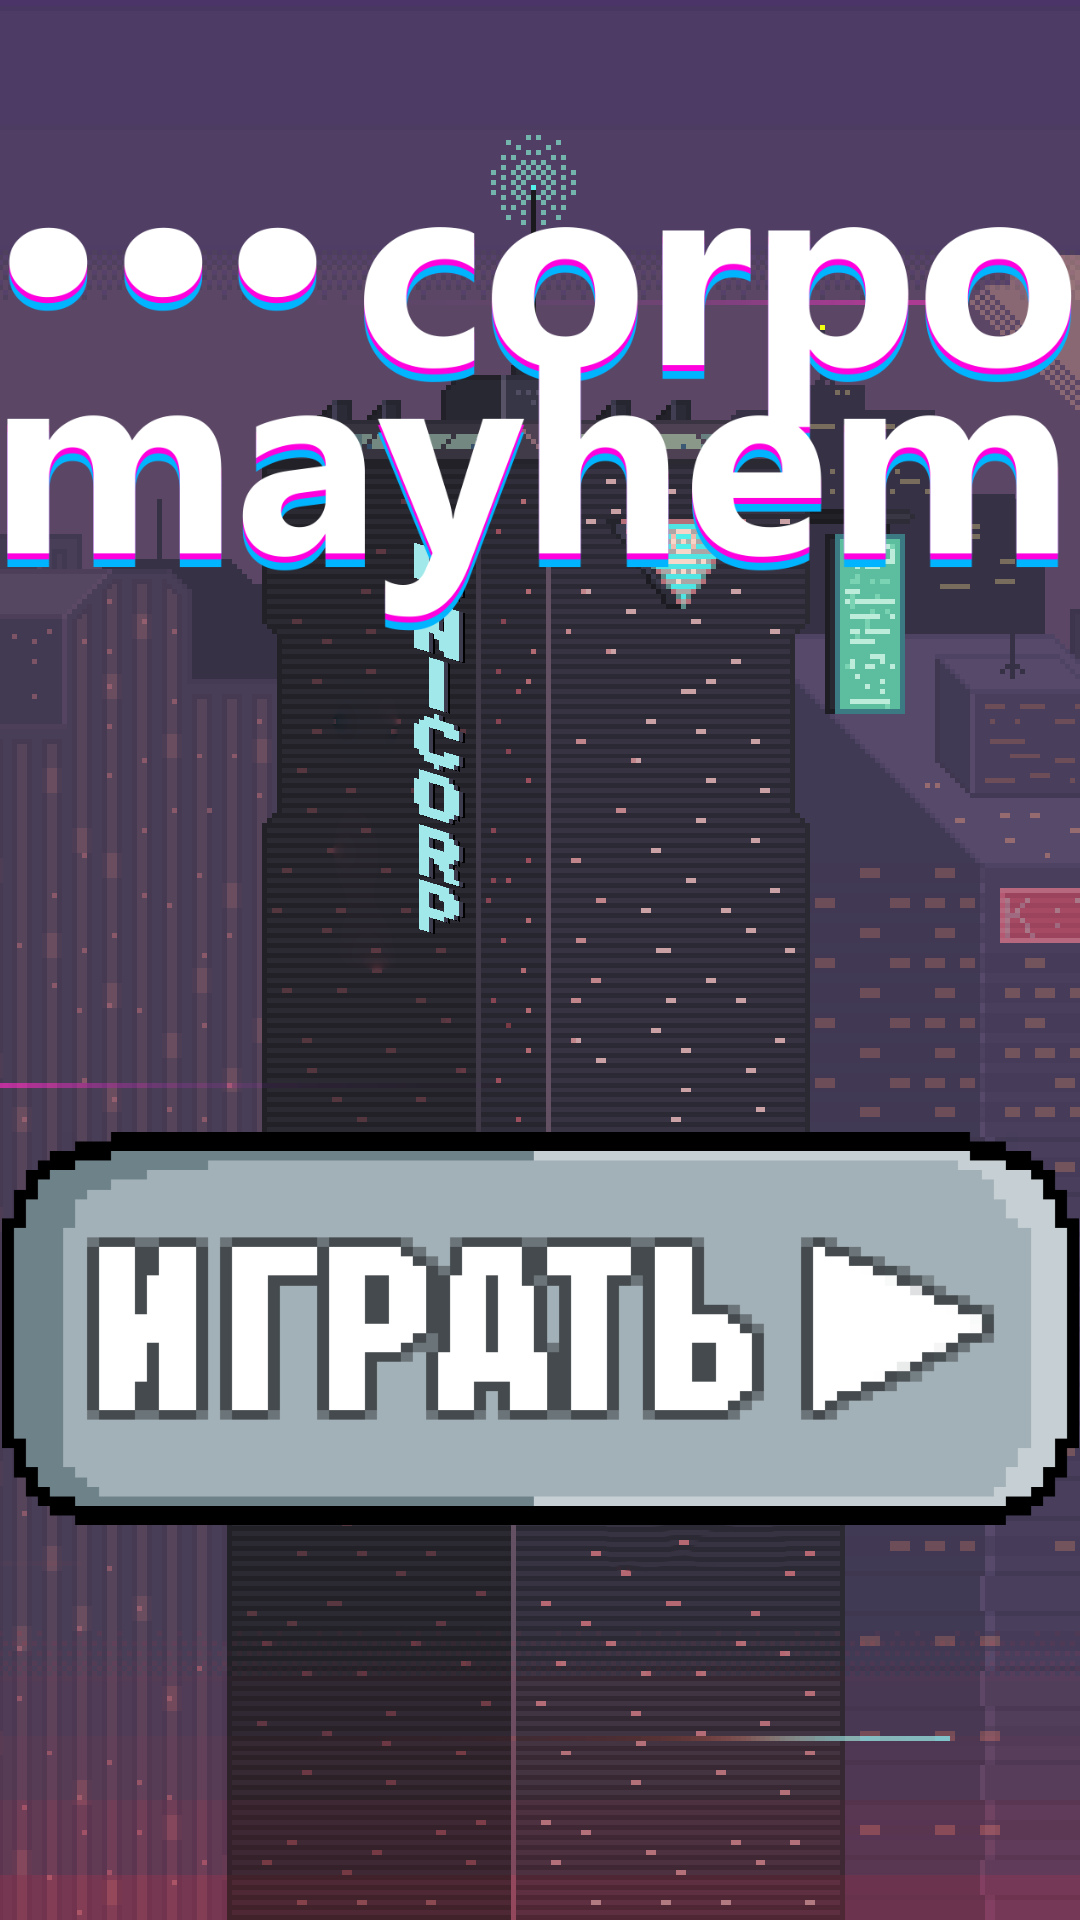

Write the Android layout XML for this screen, with the resource values it uses.
<!-- AndroidManifest.xml: application theme Theme.S -->
<!-- res/layout/activity_main.xml -->
<?xml version="1.0" encoding="utf-8"?>
<androidx.constraintlayout.widget.ConstraintLayout xmlns:android="http://schemas.android.com/apk/res/android"
    xmlns:app="http://schemas.android.com/apk/res-auto"
    xmlns:tools="http://schemas.android.com/tools"
    android:layout_width="match_parent"
    android:layout_height="match_parent"
    android:background="@drawable/mmbackground"
    tools:context=".MainActivity">

    <ImageButton
        android:id="@+id/imageButton"
        android:layout_width="359dp"
        android:layout_height="131dp"
        android:background="@drawable/playbutton"
        android:scaleType="fitXY"
        app:layout_constraintBottom_toBottomOf="parent"
        app:layout_constraintEnd_toEndOf="parent"
        app:layout_constraintStart_toStartOf="parent"
        app:layout_constraintTop_toTopOf="parent"
        app:layout_constraintVertical_bias="0.741" />

    <ImageView
        android:id="@+id/imageView"
        android:layout_width="355dp"
        android:layout_height="160dp"
        app:layout_constraintBottom_toBottomOf="parent"
        app:layout_constraintEnd_toEndOf="parent"
        app:layout_constraintHorizontal_bias="0.478"
        app:layout_constraintStart_toStartOf="parent"
        app:layout_constraintTop_toTopOf="parent"
        app:layout_constraintVertical_bias="0.131"
        app:srcCompat="@drawable/logo" />

</androidx.constraintlayout.widget.ConstraintLayout>
<!-- resources referenced by this layout -->
<resources>
  <!-- drawable logo: png bitmap (drawable, 74567 bytes) -->
  <!-- drawable mmbackground: png bitmap (drawable, 62622 bytes) -->
  <!-- drawable playbutton: png bitmap (drawable, 18719 bytes) -->
  <style name="Theme.S" parent="Theme.MaterialComponents.DayNight.DarkActionBar">
          
          <item name="colorPrimary">#2c426e</item>
          <item name="colorPrimaryVariant">@color/purple_700</item>
          <item name="colorOnPrimary">@color/white</item>
          
          <item name="colorSecondary">@color/teal_200</item>
          <item name="colorSecondaryVariant">@color/teal_700</item>
          <item name="colorOnSecondary">@color/black</item>
          
          <item name="android:statusBarColor" tools:targetApi="l">@color/black</item>
          
      </style>
  <!-- not gathered from this repository: default colours our renderer supplied (Android Studio template values) -->
  <color name="purple_700">#FF3700B3</color>
  <color name="teal_200">#FF03DAC5</color>
  <color name="teal_700">#FF018786</color>
  <color name="black">#FF000000</color>
  <color name="white">#FFFFFFFF</color>
</resources>
